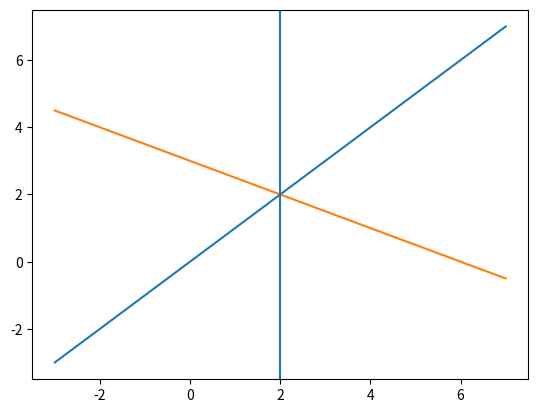

Python code for this plot:
import matplotlib.pyplot as plt
import numpy as np

### a ###
def plot_functions(m1, b1, m2, b2):
    x = np.linspace(-3, 7, 100)
    y1 = m1*x + b1
    y2 = m2*x + b2
    plt.plot(x, y1)
    plt.plot(x, y2)
    # plt.show()

### c ###
def ec_after_sustitution(m1, b1, m2, b2):
    # m1*x + b1 = m2*x + b2
    # m1*x - m2*x = b2 - b1
    # x*(m1 - m2) = b2 - b1
    # x = (b2 - b1)/(m1 - m2)
    x = (b2- b1)/(m1 - m2)
    plt.axvline(x)
    plt.show()


m1, b1 = 1, 0
m2, b2 = -0.5, 3

plot_functions(m1, b1, m2, b2)
ec_after_sustitution(m1, b1, m2, b2)
